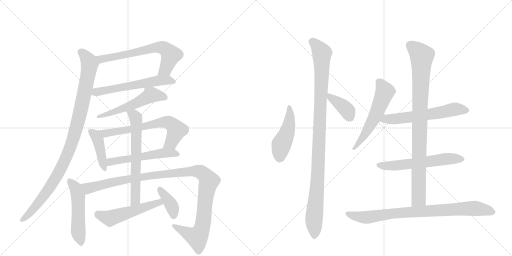
t = 0.00 s
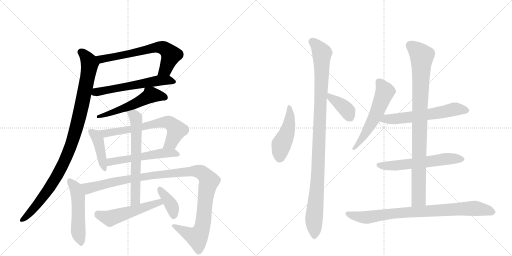
t = 3.12 s
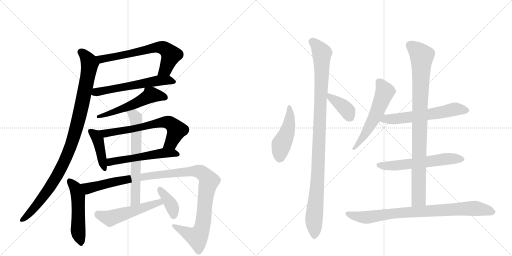
t = 6.25 s
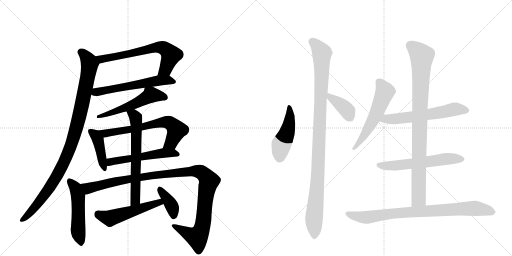
t = 9.37 s
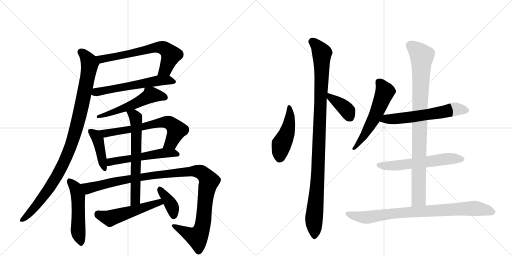
t = 12.49 s
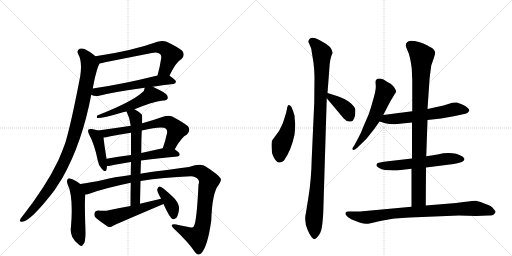
t = 15.62 s

The animated SVG that drew these frames (rendered in a browser with its animation timeline set to each time). Animation: 20 CSS @keyframes rules; one cycle of 15.62 s.

<svg version="1.1" viewBox="0 0 2048 1024" xmlns="http://www.w3.org/2000/svg">
  <g stroke="lightgray" stroke-dasharray="1,1" stroke-width="1" transform="scale(4, 4)">
    <line x1="0" y1="0" x2="256" y2="256"></line>
    <line x1="256" y1="0" x2="0" y2="256"></line>
    <line x1="128" y1="0" x2="128" y2="256"></line>
    <line x1="0" y1="128" x2="256" y2="128"></line>
    <line x1="256" y1="0" x2="512" y2="256"></line>
    <line x1="512" y1="0" x2="256" y2="256"></line>
    <line x1="384" y1="0" x2="384" y2="256"></line>
    <line x1="256" y1="128" x2="512" y2="128"></line>
  </g>
<g transform="scale(1, -1) translate(0, -850)">
   <style type="text/css">
    @keyframes keyframes0 {
      from {
       stroke: black;
       stroke-dashoffset: 663;
       stroke-width: 128;
       }
       68% {
       animation-timing-function: step-end;
       stroke: black;
       stroke-dashoffset: 0;
       stroke-width: 128;
       }
       to {
       stroke: black;
       stroke-width: 1024;
       }
       }
       #make-me-a-hanzi-animation-0 {
         animation: keyframes0 0.789551s both;
         animation-delay: 0.000000s;
         animation-timing-function: linear;
       }
    @keyframes keyframes1 {
      from {
       stroke: black;
       stroke-dashoffset: 585;
       stroke-width: 128;
       }
       66% {
       animation-timing-function: step-end;
       stroke: black;
       stroke-dashoffset: 0;
       stroke-width: 128;
       }
       to {
       stroke: black;
       stroke-width: 1024;
       }
       }
       #make-me-a-hanzi-animation-1 {
         animation: keyframes1 0.726074s both;
         animation-delay: 0.789551s;
         animation-timing-function: linear;
       }
    @keyframes keyframes2 {
      from {
       stroke: black;
       stroke-dashoffset: 1009;
       stroke-width: 128;
       }
       77% {
       animation-timing-function: step-end;
       stroke: black;
       stroke-dashoffset: 0;
       stroke-width: 128;
       }
       to {
       stroke: black;
       stroke-width: 1024;
       }
       }
       #make-me-a-hanzi-animation-2 {
         animation: keyframes2 1.071126s both;
         animation-delay: 1.515625s;
         animation-timing-function: linear;
       }
    @keyframes keyframes3 {
      from {
       stroke: black;
       stroke-dashoffset: 542;
       stroke-width: 128;
       }
       64% {
       animation-timing-function: step-end;
       stroke: black;
       stroke-dashoffset: 0;
       stroke-width: 128;
       }
       to {
       stroke: black;
       stroke-width: 1024;
       }
       }
       #make-me-a-hanzi-animation-3 {
         animation: keyframes3 0.691081s both;
         animation-delay: 2.586751s;
         animation-timing-function: linear;
       }
    @keyframes keyframes4 {
      from {
       stroke: black;
       stroke-dashoffset: 422;
       stroke-width: 128;
       }
       58% {
       animation-timing-function: step-end;
       stroke: black;
       stroke-dashoffset: 0;
       stroke-width: 128;
       }
       to {
       stroke: black;
       stroke-width: 1024;
       }
       }
       #make-me-a-hanzi-animation-4 {
         animation: keyframes4 0.593424s both;
         animation-delay: 3.277832s;
         animation-timing-function: linear;
       }
    @keyframes keyframes5 {
      from {
       stroke: black;
       stroke-dashoffset: 668;
       stroke-width: 128;
       }
       68% {
       animation-timing-function: step-end;
       stroke: black;
       stroke-dashoffset: 0;
       stroke-width: 128;
       }
       to {
       stroke: black;
       stroke-width: 1024;
       }
       }
       #make-me-a-hanzi-animation-5 {
         animation: keyframes5 0.793620s both;
         animation-delay: 3.871257s;
         animation-timing-function: linear;
       }
    @keyframes keyframes6 {
      from {
       stroke: black;
       stroke-dashoffset: 539;
       stroke-width: 128;
       }
       64% {
       animation-timing-function: step-end;
       stroke: black;
       stroke-dashoffset: 0;
       stroke-width: 128;
       }
       to {
       stroke: black;
       stroke-width: 1024;
       }
       }
       #make-me-a-hanzi-animation-6 {
         animation: keyframes6 0.688639s both;
         animation-delay: 4.664876s;
         animation-timing-function: linear;
       }
    @keyframes keyframes7 {
      from {
       stroke: black;
       stroke-dashoffset: 520;
       stroke-width: 128;
       }
       63% {
       animation-timing-function: step-end;
       stroke: black;
       stroke-dashoffset: 0;
       stroke-width: 128;
       }
       to {
       stroke: black;
       stroke-width: 1024;
       }
       }
       #make-me-a-hanzi-animation-7 {
         animation: keyframes7 0.673177s both;
         animation-delay: 5.353516s;
         animation-timing-function: linear;
       }
    @keyframes keyframes8 {
      from {
       stroke: black;
       stroke-dashoffset: 1123;
       stroke-width: 128;
       }
       79% {
       animation-timing-function: step-end;
       stroke: black;
       stroke-dashoffset: 0;
       stroke-width: 128;
       }
       to {
       stroke: black;
       stroke-width: 1024;
       }
       }
       #make-me-a-hanzi-animation-8 {
         animation: keyframes8 1.163900s both;
         animation-delay: 6.026693s;
         animation-timing-function: linear;
       }
    @keyframes keyframes9 {
      from {
       stroke: black;
       stroke-dashoffset: 642;
       stroke-width: 128;
       }
       68% {
       animation-timing-function: step-end;
       stroke: black;
       stroke-dashoffset: 0;
       stroke-width: 128;
       }
       to {
       stroke: black;
       stroke-width: 1024;
       }
       }
       #make-me-a-hanzi-animation-9 {
         animation: keyframes9 0.772461s both;
         animation-delay: 7.190592s;
         animation-timing-function: linear;
       }
    @keyframes keyframes10 {
      from {
       stroke: black;
       stroke-dashoffset: 523;
       stroke-width: 128;
       }
       63% {
       animation-timing-function: step-end;
       stroke: black;
       stroke-dashoffset: 0;
       stroke-width: 128;
       }
       to {
       stroke: black;
       stroke-width: 1024;
       }
       }
       #make-me-a-hanzi-animation-10 {
         animation: keyframes10 0.675618s both;
         animation-delay: 7.963053s;
         animation-timing-function: linear;
       }
    @keyframes keyframes11 {
      from {
       stroke: black;
       stroke-dashoffset: 384;
       stroke-width: 128;
       }
       56% {
       animation-timing-function: step-end;
       stroke: black;
       stroke-dashoffset: 0;
       stroke-width: 128;
       }
       to {
       stroke: black;
       stroke-width: 1024;
       }
       }
       #make-me-a-hanzi-animation-11 {
         animation: keyframes11 0.562500s both;
         animation-delay: 8.638672s;
         animation-timing-function: linear;
       }
    @keyframes keyframes12 {
      from {
       stroke: black;
       stroke-dashoffset: 463;
       stroke-width: 128;
       }
       60% {
       animation-timing-function: step-end;
       stroke: black;
       stroke-dashoffset: 0;
       stroke-width: 128;
       }
       to {
       stroke: black;
       stroke-width: 1024;
       }
       }
       #make-me-a-hanzi-animation-12 {
         animation: keyframes12 0.626790s both;
         animation-delay: 9.201172s;
         animation-timing-function: linear;
       }
    @keyframes keyframes13 {
      from {
       stroke: black;
       stroke-dashoffset: 1051;
       stroke-width: 128;
       }
       77% {
       animation-timing-function: step-end;
       stroke: black;
       stroke-dashoffset: 0;
       stroke-width: 128;
       }
       to {
       stroke: black;
       stroke-width: 1024;
       }
       }
       #make-me-a-hanzi-animation-13 {
         animation: keyframes13 1.105306s both;
         animation-delay: 9.827962s;
         animation-timing-function: linear;
       }
    @keyframes keyframes14 {
      from {
       stroke: black;
       stroke-dashoffset: 385;
       stroke-width: 128;
       }
       56% {
       animation-timing-function: step-end;
       stroke: black;
       stroke-dashoffset: 0;
       stroke-width: 128;
       }
       to {
       stroke: black;
       stroke-width: 1024;
       }
       }
       #make-me-a-hanzi-animation-14 {
         animation: keyframes14 0.563314s both;
         animation-delay: 10.933268s;
         animation-timing-function: linear;
       }
    @keyframes keyframes15 {
      from {
       stroke: black;
       stroke-dashoffset: 565;
       stroke-width: 128;
       }
       65% {
       animation-timing-function: step-end;
       stroke: black;
       stroke-dashoffset: 0;
       stroke-width: 128;
       }
       to {
       stroke: black;
       stroke-width: 1024;
       }
       }
       #make-me-a-hanzi-animation-15 {
         animation: keyframes15 0.709798s both;
         animation-delay: 11.496582s;
         animation-timing-function: linear;
       }
    @keyframes keyframes16 {
      from {
       stroke: black;
       stroke-dashoffset: 601;
       stroke-width: 128;
       }
       66% {
       animation-timing-function: step-end;
       stroke: black;
       stroke-dashoffset: 0;
       stroke-width: 128;
       }
       to {
       stroke: black;
       stroke-width: 1024;
       }
       }
       #make-me-a-hanzi-animation-16 {
         animation: keyframes16 0.739095s both;
         animation-delay: 12.206380s;
         animation-timing-function: linear;
       }
    @keyframes keyframes17 {
      from {
       stroke: black;
       stroke-dashoffset: 593;
       stroke-width: 128;
       }
       66% {
       animation-timing-function: step-end;
       stroke: black;
       stroke-dashoffset: 0;
       stroke-width: 128;
       }
       to {
       stroke: black;
       stroke-width: 1024;
       }
       }
       #make-me-a-hanzi-animation-17 {
         animation: keyframes17 0.732585s both;
         animation-delay: 12.945475s;
         animation-timing-function: linear;
       }
    @keyframes keyframes18 {
      from {
       stroke: black;
       stroke-dashoffset: 924;
       stroke-width: 128;
       }
       75% {
       animation-timing-function: step-end;
       stroke: black;
       stroke-dashoffset: 0;
       stroke-width: 128;
       }
       to {
       stroke: black;
       stroke-width: 1024;
       }
       }
       #make-me-a-hanzi-animation-18 {
         animation: keyframes18 1.001953s both;
         animation-delay: 13.678060s;
         animation-timing-function: linear;
       }
    @keyframes keyframes19 {
      from {
       stroke: black;
       stroke-dashoffset: 842;
       stroke-width: 128;
       }
       73% {
       animation-timing-function: step-end;
       stroke: black;
       stroke-dashoffset: 0;
       stroke-width: 128;
       }
       to {
       stroke: black;
       stroke-width: 1024;
       }
       }
       #make-me-a-hanzi-animation-19 {
         animation: keyframes19 0.935221s both;
         animation-delay: 14.680013s;
         animation-timing-function: linear;
       }
</style>
<path d="M 678 547 L 678 548 Q 705 603 726 614 Q 742 630 729 647 Q 714 660 667 683 Q 651 690 630 683 Q 527 646 382 625 C 352 621 368 591 398 596 Q 408 597 420 601 L 607 638 Q 631 644 640 634 Q 646 630 645 618 Q 639 579 630 548 C 622 519 665 520 678 547 Z" fill="lightgray"></path> 
<path d="M 365 471 Q 377 464 396 467 Q 460 483 579 499 L 611 503 Q 648 510 693 514 Q 703 515 704 523 Q 704 530 678 547 C 664 556 659 555 630 548 Q 485 512 371 496 C 341 492 337 482 365 471 Z" fill="lightgray"></path> 
<path d="M 382 625 Q 369 637 351 647 Q 332 660 319 655 Q 306 649 312 635 Q 330 604 321 546 Q 285 357 261 278 Q 248 242 233 208 Q 184 105 89 -16 Q 83 -22 81 -28 Q 77 -38 88 -37 Q 121 -37 218 89 L 250 139 Q 329 280 365 471 L 371 496 Q 380 547 392 583 Q 396 590 398 596 C 403 609 403 609 382 625 Z" fill="lightgray"></path> 
<path d="M 579 499 Q 579 487 566 478 Q 526 442 389 388 Q 385 381 389 378 Q 416 378 485 399 Q 495 402 506 404 L 538 413 Q 610 443 652 448 Q 667 448 670 455 Q 674 464 664 474 Q 646 487 611 503 C 584 516 583 516 579 499 Z" fill="lightgray"></path> 
<path d="M 392 328 Q 382 332 367 334 Q 357 335 354 332 Q 350 326 356 313 Q 378 273 391 208 Q 394 189 406 176 Q 422 157 426 171 Q 427 178 428 186 L 426 215 Q 416 279 414 300 C 412 321 412 321 392 328 Z" fill="lightgray"></path> 
<path d="M 523 347 Q 459 337 392 328 C 362 324 384 296 414 300 Q 424 301 437 304 Q 480 313 524 319 L 567 328 Q 651 347 664 335 Q 670 329 668 317 Q 661 284 651 257 C 641 229 684 227 699 253 Q 726 302 748 312 Q 764 328 752 345 Q 737 358 691 383 Q 675 390 655 384 Q 610 368 569 357 L 523 347 Z" fill="lightgray"></path> 
<path d="M 428 186 Q 434 186 441 187 Q 472 194 524 202 L 564 208 Q 624 217 709 224 Q 718 225 719 232 Q 719 239 699 253 C 684 264 680 263 651 257 L 565 238 L 524 230 Q 472 223 426 215 C 396 210 398 184 428 186 Z" fill="lightgray"></path> 
<path d="M 321 114 Q 299 132 280 136 Q 274 139 270 132 Q 266 126 270 114 Q 294 66 284 -56 Q 280 -78 289 -98 Q 299 -117 316 -129 Q 329 -139 332 -128 Q 339 -124 341 -103 Q 344 -90 341 -42 Q 338 39 341 72 C 343 97 343 97 321 114 Z" fill="lightgray"></path> 
<path d="M 523 150 Q 453 141 415 131 Q 360 119 321 114 C 291 110 312 65 341 72 Q 351 73 360 76 Q 417 97 523 119 L 562 126 Q 653 141 764 145 Q 783 144 792 133 Q 799 126 794 111 Q 787 -34 776 -54 Q 772 -63 760 -59 Q 733 -55 705 -48 Q 675 -44 695 -64 Q 756 -121 781 -160 Q 791 -173 803 -165 Q 830 -141 845 -32 Q 849 79 873 108 Q 888 129 882 137 Q 875 150 823 184 Q 805 199 756 182 Q 593 161 562 155 L 523 150 Z" fill="lightgray"></path> 
<path d="M 506 404 Q 519 380 523 347 L 524 319 L 524 230 L 524 202 Q 523 180 523 150 L 523 119 Q 522 79 522 26 C 522 -4 559 5 560 35 Q 561 83 562 126 L 562 155 Q 563 183 564 208 L 565 238 Q 565 287 567 328 L 569 357 Q 569 390 568 391 Q 552 406 538 413 C 512 428 493 431 506 404 Z" fill="lightgray"></path> 
<path d="M 522 26 Q 479 19 435 9 Q 419 5 392 8 Q 380 7 378 -2 Q 375 -14 384 -22 Q 403 -38 432 -57 Q 442 -60 453 -53 Q 456 -50 654 34 C 682 46 673 62 644 55 L 560 35 L 522 26 Z" fill="lightgray"></path> 
<path d="M 654 34 Q 678 -20 690 -26 Q 697 -29 706 -21 Q 713 -11 716 12 Q 719 31 699 55 Q 651 103 637 104 Q 633 103 629 93 Q 628 84 641 61 Q 642 60 644 55 L 654 34 Z" fill="lightgray"></path> 
<path d="M 1181 354 Q 1179 367 1178 388 Q 1173 405 1166 422 Q 1152 441 1148 415 Q 1146 401 1138 378 Q 1131 355 1128 350 L 1116 326 L 1089 289 Q 1086 285 1086 266 L 1088 238 Q 1091 226 1100 212 Q 1110 198 1118 200 Q 1128 200 1136 208 Q 1165 249 1178 311 Q 1181 336 1181 354 Z" fill="lightgray"></path> 
<path d="M 1293 0 L 1307 457 L 1310 478 L 1317 570 Q 1319 618 1331 639 L 1326 652 Q 1322 663 1300 677 Q 1278 691 1262 697 Q 1247 702 1239 695 Q 1232 687 1234 681 L 1242 663 Q 1247 651 1246 648 L 1254 599 Q 1258 567 1258 541 L 1257 440 L 1247 218 Q 1245 129 1234 63 L 1224 0 Q 1215 -36 1231 -71 Q 1247 -107 1259 -107 L 1268 -100 Q 1284 -83 1287 -61 Q 1291 -39 1293 0 Z" fill="lightgray"></path> 
<path d="M 1307 457 L 1375 376 Q 1386 364 1397 364 Q 1408 363 1412 368 Q 1418 378 1420 387 Q 1422 408 1421 414 Q 1420 420 1412 428 Q 1399 445 1366 459 L 1354 464 L 1310 478 C 1282 487 1288 480 1307 457 Z" fill="lightgray"></path> 
<path d="M 1533 390 L 1561 444 L 1579 474 Q 1584 480 1584 484 Q 1585 488 1576 502 Q 1568 512 1561 516 Q 1555 519 1534 532 Q 1513 540 1504 530 Q 1501 526 1503 509 Q 1505 491 1492 449 Q 1480 406 1474 391 L 1455 347 Q 1443 315 1432 296 L 1418 270 L 1409 256 Q 1409 252 1413 250 Q 1419 250 1430 260 L 1466 295 L 1497 334 L 1518 364 L 1533 390 Z" fill="lightgray"></path> 
<path d="M 1710 370 L 1764 376 L 1815 385 L 1852 393 Q 1874 396 1877 408 Q 1878 411 1871 418 Q 1865 425 1849 432 Q 1833 439 1828 440 Q 1823 441 1809 439 L 1774 428 L 1710 414 L 1649 405 L 1533 390 C 1503 386 1489 373 1518 364 L 1541 357 Q 1566 351 1589 354 L 1648 360 L 1710 370 Z" fill="lightgray"></path> 
<path d="M 1704 180 L 1815 194 Q 1858 201 1858 214 L 1856 218 L 1850 224 Q 1811 247 1750 232 Q 1724 227 1705 225 L 1648 216 L 1535 203 Q 1518 200 1511 198 Q 1508 196 1506 191 Q 1504 186 1515 179 Q 1526 171 1540 170 L 1573 168 Q 1592 168 1595 169 L 1646 175 L 1704 180 Z" fill="lightgray"></path> 
<path d="M 1703 28 L 1704 180 L 1705 225 L 1710 370 L 1710 414 L 1718 530 Q 1719 545 1725 588 L 1734 614 Q 1742 634 1740 643 Q 1736 651 1732 655 Q 1728 658 1710 668 Q 1692 677 1679 681 Q 1640 691 1633 684 Q 1630 683 1625 677 L 1623 670 Q 1622 667 1631 646 Q 1641 625 1647 576 L 1649 529 L 1649 405 L 1648 360 L 1648 216 L 1646 175 L 1646 23 C 1646 -7 1703 -2 1703 28 Z" fill="lightgray"></path> 
<path d="M 1854 42 L 1825 38 L 1703 28 L 1646 23 L 1440 4 L 1395 4 Q 1384 4 1382 -1 Q 1380 -7 1388 -15 Q 1396 -23 1407 -28 L 1438 -40 Q 1456 -45 1464 -45 Q 1472 -46 1512 -36 Q 1552 -27 1579 -24 L 1638 -20 L 1836 -12 L 1904 -14 L 1953 -12 Q 1972 -12 1977 -6 Q 1982 0 1982 3 Q 1983 5 1976 12 Q 1970 22 1962 26 Q 1954 30 1932 38 Q 1911 46 1903 47 Q 1896 47 1854 42 Z" fill="lightgray"></path> 
      <clipPath id="make-me-a-hanzi-clip-0">
      <path d="M 678 547 L 678 548 Q 705 603 726 614 Q 742 630 729 647 Q 714 660 667 683 Q 651 690 630 683 Q 527 646 382 625 C 352 621 368 591 398 596 Q 408 597 420 601 L 607 638 Q 631 644 640 634 Q 646 630 645 618 Q 639 579 630 548 C 622 519 665 520 678 547 Z" fill="lightgray"></path>
      </clipPath>
      <path clip-path="url(#make-me-a-hanzi-clip-0)" d="M 391 624 L 406 613 L 616 659 L 650 660 L 684 630 L 660 571 L 636 553 " fill="none" id="make-me-a-hanzi-animation-0" stroke-dasharray="535 1070" stroke-linecap="round"></path>

      <clipPath id="make-me-a-hanzi-clip-1">
      <path d="M 365 471 Q 377 464 396 467 Q 460 483 579 499 L 611 503 Q 648 510 693 514 Q 703 515 704 523 Q 704 530 678 547 C 664 556 659 555 630 548 Q 485 512 371 496 C 341 492 337 482 365 471 Z" fill="lightgray"></path>
      </clipPath>
      <path clip-path="url(#make-me-a-hanzi-clip-1)" d="M 374 475 L 384 482 L 626 527 L 677 530 L 695 522 " fill="none" id="make-me-a-hanzi-animation-1" stroke-dasharray="457 914" stroke-linecap="round"></path>

      <clipPath id="make-me-a-hanzi-clip-2">
      <path d="M 382 625 Q 369 637 351 647 Q 332 660 319 655 Q 306 649 312 635 Q 330 604 321 546 Q 285 357 261 278 Q 248 242 233 208 Q 184 105 89 -16 Q 83 -22 81 -28 Q 77 -38 88 -37 Q 121 -37 218 89 L 250 139 Q 329 280 365 471 L 371 496 Q 380 547 392 583 Q 396 590 398 596 C 403 609 403 609 382 625 Z" fill="lightgray"></path>
      </clipPath>
      <path clip-path="url(#make-me-a-hanzi-clip-2)" d="M 323 642 L 336 633 L 359 595 L 325 418 L 292 293 L 245 179 L 204 107 L 122 0 L 90 -28 " fill="none" id="make-me-a-hanzi-animation-2" stroke-dasharray="881 1762" stroke-linecap="round"></path>

      <clipPath id="make-me-a-hanzi-clip-3">
      <path d="M 579 499 Q 579 487 566 478 Q 526 442 389 388 Q 385 381 389 378 Q 416 378 485 399 Q 495 402 506 404 L 538 413 Q 610 443 652 448 Q 667 448 670 455 Q 674 464 664 474 Q 646 487 611 503 C 584 516 583 516 579 499 Z" fill="lightgray"></path>
      </clipPath>
      <path clip-path="url(#make-me-a-hanzi-clip-3)" d="M 660 460 L 607 471 L 528 429 L 393 383 " fill="none" id="make-me-a-hanzi-animation-3" stroke-dasharray="414 828" stroke-linecap="round"></path>

      <clipPath id="make-me-a-hanzi-clip-4">
      <path d="M 392 328 Q 382 332 367 334 Q 357 335 354 332 Q 350 326 356 313 Q 378 273 391 208 Q 394 189 406 176 Q 422 157 426 171 Q 427 178 428 186 L 426 215 Q 416 279 414 300 C 412 321 412 321 392 328 Z" fill="lightgray"></path>
      </clipPath>
      <path clip-path="url(#make-me-a-hanzi-clip-4)" d="M 361 327 L 380 311 L 394 284 L 416 175 " fill="none" id="make-me-a-hanzi-animation-4" stroke-dasharray="294 588" stroke-linecap="round"></path>

      <clipPath id="make-me-a-hanzi-clip-5">
      <path d="M 523 347 Q 459 337 392 328 C 362 324 384 296 414 300 Q 424 301 437 304 Q 480 313 524 319 L 567 328 Q 651 347 664 335 Q 670 329 668 317 Q 661 284 651 257 C 641 229 684 227 699 253 Q 726 302 748 312 Q 764 328 752 345 Q 737 358 691 383 Q 675 390 655 384 Q 610 368 569 357 L 523 347 Z" fill="lightgray"></path>
      </clipPath>
      <path clip-path="url(#make-me-a-hanzi-clip-5)" d="M 400 327 L 421 317 L 441 319 L 666 362 L 686 354 L 707 329 L 683 278 L 658 263 " fill="none" id="make-me-a-hanzi-animation-5" stroke-dasharray="540 1080" stroke-linecap="round"></path>

      <clipPath id="make-me-a-hanzi-clip-6">
      <path d="M 428 186 Q 434 186 441 187 Q 472 194 524 202 L 564 208 Q 624 217 709 224 Q 718 225 719 232 Q 719 239 699 253 C 684 264 680 263 651 257 L 565 238 L 524 230 Q 472 223 426 215 C 396 210 398 184 428 186 Z" fill="lightgray"></path>
      </clipPath>
      <path clip-path="url(#make-me-a-hanzi-clip-6)" d="M 434 194 L 448 205 L 648 238 L 692 239 L 710 233 " fill="none" id="make-me-a-hanzi-animation-6" stroke-dasharray="411 822" stroke-linecap="round"></path>

      <clipPath id="make-me-a-hanzi-clip-7">
      <path d="M 321 114 Q 299 132 280 136 Q 274 139 270 132 Q 266 126 270 114 Q 294 66 284 -56 Q 280 -78 289 -98 Q 299 -117 316 -129 Q 329 -139 332 -128 Q 339 -124 341 -103 Q 344 -90 341 -42 Q 338 39 341 72 C 343 97 343 97 321 114 Z" fill="lightgray"></path>
      </clipPath>
      <path clip-path="url(#make-me-a-hanzi-clip-7)" d="M 278 126 L 301 101 L 312 66 L 313 -82 L 324 -126 " fill="none" id="make-me-a-hanzi-animation-7" stroke-dasharray="392 784" stroke-linecap="round"></path>

      <clipPath id="make-me-a-hanzi-clip-8">
      <path d="M 523 150 Q 453 141 415 131 Q 360 119 321 114 C 291 110 312 65 341 72 Q 351 73 360 76 Q 417 97 523 119 L 562 126 Q 653 141 764 145 Q 783 144 792 133 Q 799 126 794 111 Q 787 -34 776 -54 Q 772 -63 760 -59 Q 733 -55 705 -48 Q 675 -44 695 -64 Q 756 -121 781 -160 Q 791 -173 803 -165 Q 830 -141 845 -32 Q 849 79 873 108 Q 888 129 882 137 Q 875 150 823 184 Q 805 199 756 182 Q 593 161 562 155 L 523 150 Z" fill="lightgray"></path>
      </clipPath>
      <path clip-path="url(#make-me-a-hanzi-clip-8)" d="M 329 109 L 353 97 L 515 135 L 680 158 L 798 164 L 816 153 L 836 126 L 823 72 L 814 -39 L 802 -79 L 788 -99 L 697 -54 " fill="none" id="make-me-a-hanzi-animation-8" stroke-dasharray="995 1990" stroke-linecap="round"></path>

      <clipPath id="make-me-a-hanzi-clip-9">
      <path d="M 506 404 Q 519 380 523 347 L 524 319 L 524 230 L 524 202 Q 523 180 523 150 L 523 119 Q 522 79 522 26 C 522 -4 559 5 560 35 Q 561 83 562 126 L 562 155 Q 563 183 564 208 L 565 238 Q 565 287 567 328 L 569 357 Q 569 390 568 391 Q 552 406 538 413 C 512 428 493 431 506 404 Z" fill="lightgray"></path>
      </clipPath>
      <path clip-path="url(#make-me-a-hanzi-clip-9)" d="M 513 400 L 539 385 L 546 351 L 542 59 L 538 44 L 527 35 " fill="none" id="make-me-a-hanzi-animation-9" stroke-dasharray="514 1028" stroke-linecap="round"></path>

      <clipPath id="make-me-a-hanzi-clip-10">
      <path d="M 522 26 Q 479 19 435 9 Q 419 5 392 8 Q 380 7 378 -2 Q 375 -14 384 -22 Q 403 -38 432 -57 Q 442 -60 453 -53 Q 456 -50 654 34 C 682 46 673 62 644 55 L 560 35 L 522 26 Z" fill="lightgray"></path>
      </clipPath>
      <path clip-path="url(#make-me-a-hanzi-clip-10)" d="M 391 -5 L 440 -23 L 635 36 L 639 46 " fill="none" id="make-me-a-hanzi-animation-10" stroke-dasharray="395 790" stroke-linecap="round"></path>

      <clipPath id="make-me-a-hanzi-clip-11">
      <path d="M 654 34 Q 678 -20 690 -26 Q 697 -29 706 -21 Q 713 -11 716 12 Q 719 31 699 55 Q 651 103 637 104 Q 633 103 629 93 Q 628 84 641 61 Q 642 60 644 55 L 654 34 Z" fill="lightgray"></path>
      </clipPath>
      <path clip-path="url(#make-me-a-hanzi-clip-11)" d="M 638 95 L 689 23 L 694 -16 " fill="none" id="make-me-a-hanzi-animation-11" stroke-dasharray="256 512" stroke-linecap="round"></path>

      <clipPath id="make-me-a-hanzi-clip-12">
      <path d="M 1181 354 Q 1179 367 1178 388 Q 1173 405 1166 422 Q 1152 441 1148 415 Q 1146 401 1138 378 Q 1131 355 1128 350 L 1116 326 L 1089 289 Q 1086 285 1086 266 L 1088 238 Q 1091 226 1100 212 Q 1110 198 1118 200 Q 1128 200 1136 208 Q 1165 249 1178 311 Q 1181 336 1181 354 Z" fill="lightgray"></path>
      </clipPath>
      <path clip-path="url(#make-me-a-hanzi-clip-12)" d="M 1156 420 L 1160 389 L 1153 336 L 1126 273 L 1118 220 " fill="none" id="make-me-a-hanzi-animation-12" stroke-dasharray="335 670" stroke-linecap="round"></path>

      <clipPath id="make-me-a-hanzi-clip-13">
      <path d="M 1293 0 L 1307 457 L 1310 478 L 1317 570 Q 1319 618 1331 639 L 1326 652 Q 1322 663 1300 677 Q 1278 691 1262 697 Q 1247 702 1239 695 Q 1232 687 1234 681 L 1242 663 Q 1247 651 1246 648 L 1254 599 Q 1258 567 1258 541 L 1257 440 L 1247 218 Q 1245 129 1234 63 L 1224 0 Q 1215 -36 1231 -71 Q 1247 -107 1259 -107 L 1268 -100 Q 1284 -83 1287 -61 Q 1291 -39 1293 0 Z" fill="lightgray"></path>
      </clipPath>
      <path clip-path="url(#make-me-a-hanzi-clip-13)" d="M 1249 683 L 1277 655 L 1288 635 L 1271 135 L 1256 -24 L 1259 -97 " fill="none" id="make-me-a-hanzi-animation-13" stroke-dasharray="923 1846" stroke-linecap="round"></path>

      <clipPath id="make-me-a-hanzi-clip-14">
      <path d="M 1307 457 L 1375 376 Q 1386 364 1397 364 Q 1408 363 1412 368 Q 1418 378 1420 387 Q 1422 408 1421 414 Q 1420 420 1412 428 Q 1399 445 1366 459 L 1354 464 L 1310 478 C 1282 487 1288 480 1307 457 Z" fill="lightgray"></path>
      </clipPath>
      <path clip-path="url(#make-me-a-hanzi-clip-14)" d="M 1316 472 L 1321 459 L 1381 417 L 1401 380 " fill="none" id="make-me-a-hanzi-animation-14" stroke-dasharray="257 514" stroke-linecap="round"></path>

      <clipPath id="make-me-a-hanzi-clip-15">
      <path d="M 1533 390 L 1561 444 L 1579 474 Q 1584 480 1584 484 Q 1585 488 1576 502 Q 1568 512 1561 516 Q 1555 519 1534 532 Q 1513 540 1504 530 Q 1501 526 1503 509 Q 1505 491 1492 449 Q 1480 406 1474 391 L 1455 347 Q 1443 315 1432 296 L 1418 270 L 1409 256 Q 1409 252 1413 250 Q 1419 250 1430 260 L 1466 295 L 1497 334 L 1518 364 L 1533 390 Z" fill="lightgray"></path>
      </clipPath>
      <path clip-path="url(#make-me-a-hanzi-clip-15)" d="M 1514 524 L 1540 484 L 1534 467 L 1477 342 L 1415 256 " fill="none" id="make-me-a-hanzi-animation-15" stroke-dasharray="437 874" stroke-linecap="round"></path>

      <clipPath id="make-me-a-hanzi-clip-16">
      <path d="M 1710 370 L 1764 376 L 1815 385 L 1852 393 Q 1874 396 1877 408 Q 1878 411 1871 418 Q 1865 425 1849 432 Q 1833 439 1828 440 Q 1823 441 1809 439 L 1774 428 L 1710 414 L 1649 405 L 1533 390 C 1503 386 1489 373 1518 364 L 1541 357 Q 1566 351 1589 354 L 1648 360 L 1710 370 Z" fill="lightgray"></path>
      </clipPath>
      <path clip-path="url(#make-me-a-hanzi-clip-16)" d="M 1526 368 L 1543 375 L 1652 382 L 1823 414 L 1866 408 " fill="none" id="make-me-a-hanzi-animation-16" stroke-dasharray="473 946" stroke-linecap="round"></path>

      <clipPath id="make-me-a-hanzi-clip-17">
      <path d="M 1704 180 L 1815 194 Q 1858 201 1858 214 L 1856 218 L 1850 224 Q 1811 247 1750 232 Q 1724 227 1705 225 L 1648 216 L 1535 203 Q 1518 200 1511 198 Q 1508 196 1506 191 Q 1504 186 1515 179 Q 1526 171 1540 170 L 1573 168 Q 1592 168 1595 169 L 1646 175 L 1704 180 Z" fill="lightgray"></path>
      </clipPath>
      <path clip-path="url(#make-me-a-hanzi-clip-17)" d="M 1516 189 L 1580 187 L 1778 214 L 1851 213 " fill="none" id="make-me-a-hanzi-animation-17" stroke-dasharray="465 930" stroke-linecap="round"></path>

      <clipPath id="make-me-a-hanzi-clip-18">
      <path d="M 1703 28 L 1704 180 L 1705 225 L 1710 370 L 1710 414 L 1718 530 Q 1719 545 1725 588 L 1734 614 Q 1742 634 1740 643 Q 1736 651 1732 655 Q 1728 658 1710 668 Q 1692 677 1679 681 Q 1640 691 1633 684 Q 1630 683 1625 677 L 1623 670 Q 1622 667 1631 646 Q 1641 625 1647 576 L 1649 529 L 1649 405 L 1648 360 L 1648 216 L 1646 175 L 1646 23 C 1646 -7 1703 -2 1703 28 Z" fill="lightgray"></path>
      </clipPath>
      <path clip-path="url(#make-me-a-hanzi-clip-18)" d="M 1639 669 L 1663 653 L 1687 623 L 1675 54 L 1653 31 " fill="none" id="make-me-a-hanzi-animation-18" stroke-dasharray="796 1592" stroke-linecap="round"></path>

      <clipPath id="make-me-a-hanzi-clip-19">
      <path d="M 1854 42 L 1825 38 L 1703 28 L 1646 23 L 1440 4 L 1395 4 Q 1384 4 1382 -1 Q 1380 -7 1388 -15 Q 1396 -23 1407 -28 L 1438 -40 Q 1456 -45 1464 -45 Q 1472 -46 1512 -36 Q 1552 -27 1579 -24 L 1638 -20 L 1836 -12 L 1904 -14 L 1953 -12 Q 1972 -12 1977 -6 Q 1982 0 1982 3 Q 1983 5 1976 12 Q 1970 22 1962 26 Q 1954 30 1932 38 Q 1911 46 1903 47 Q 1896 47 1854 42 Z" fill="lightgray"></path>
      </clipPath>
      <path clip-path="url(#make-me-a-hanzi-clip-19)" d="M 1391 -5 L 1441 -18 L 1471 -19 L 1576 -3 L 1867 16 L 1914 15 L 1972 3 " fill="none" id="make-me-a-hanzi-animation-19" stroke-dasharray="714 1428" stroke-linecap="round"></path>

</g>
</svg>
